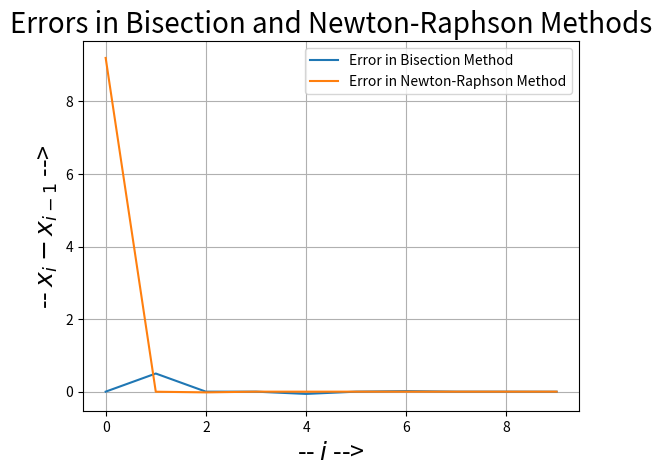

Write Python code to recreate this figure.
# Problem 1 (c). : Plotting x_i-x_{i-1} bisection and Newton-Raphson methods.

import numpy as np
import matplotlib.pyplot as plt

def f(x) :
    return np.sin(np.cos(np.exp(x)))

def df(x) :
    return -np.exp(x)*np.sin(np.exp(x))*np.cos(np.cos(np.exp(x)))

def bisect(low,high) :
    mid=(high+low)/2
    if(f(high)*f(mid)<=0) : return (mid,high)
    if(f(low)*f(mid)<0) : return (low,mid)
    if(f(low)==0.0 or f(high)==0.0 or f(mid)==0) : return(low,high)

def main() :
    low,high,broot,prev=-1,1,0,0
    b_error=[]
    for i in range(10) :
        low,high=bisect(low,high)
        broot=low if (abs(f(low))<=abs(f(high))) else high
        b_error.append(broot-prev)
        prev=broot
    plt.plot(b_error,label='Error in Bisection Method')
    
    nroot,prev=-1,0
    n_error=[]
    for i in range(10) :
        nroot=nroot-f(nroot)/df(nroot)
        n_error.append(nroot-prev)
        prev=nroot
    plt.plot(n_error,label='Error in Newton-Raphson Method')

    plt.legend(loc='upper right')
    plt.xlabel('-- $i$ -->',fontsize=18)
    plt.ylabel('-- $x_i-x_{i-1}$ -->',fontsize=18)
    plt.title('Errors in Bisection and Newton-Raphson Methods',fontsize=20)
    plt.grid()
    plt.show()

if __name__=="__main__" :
    main()
